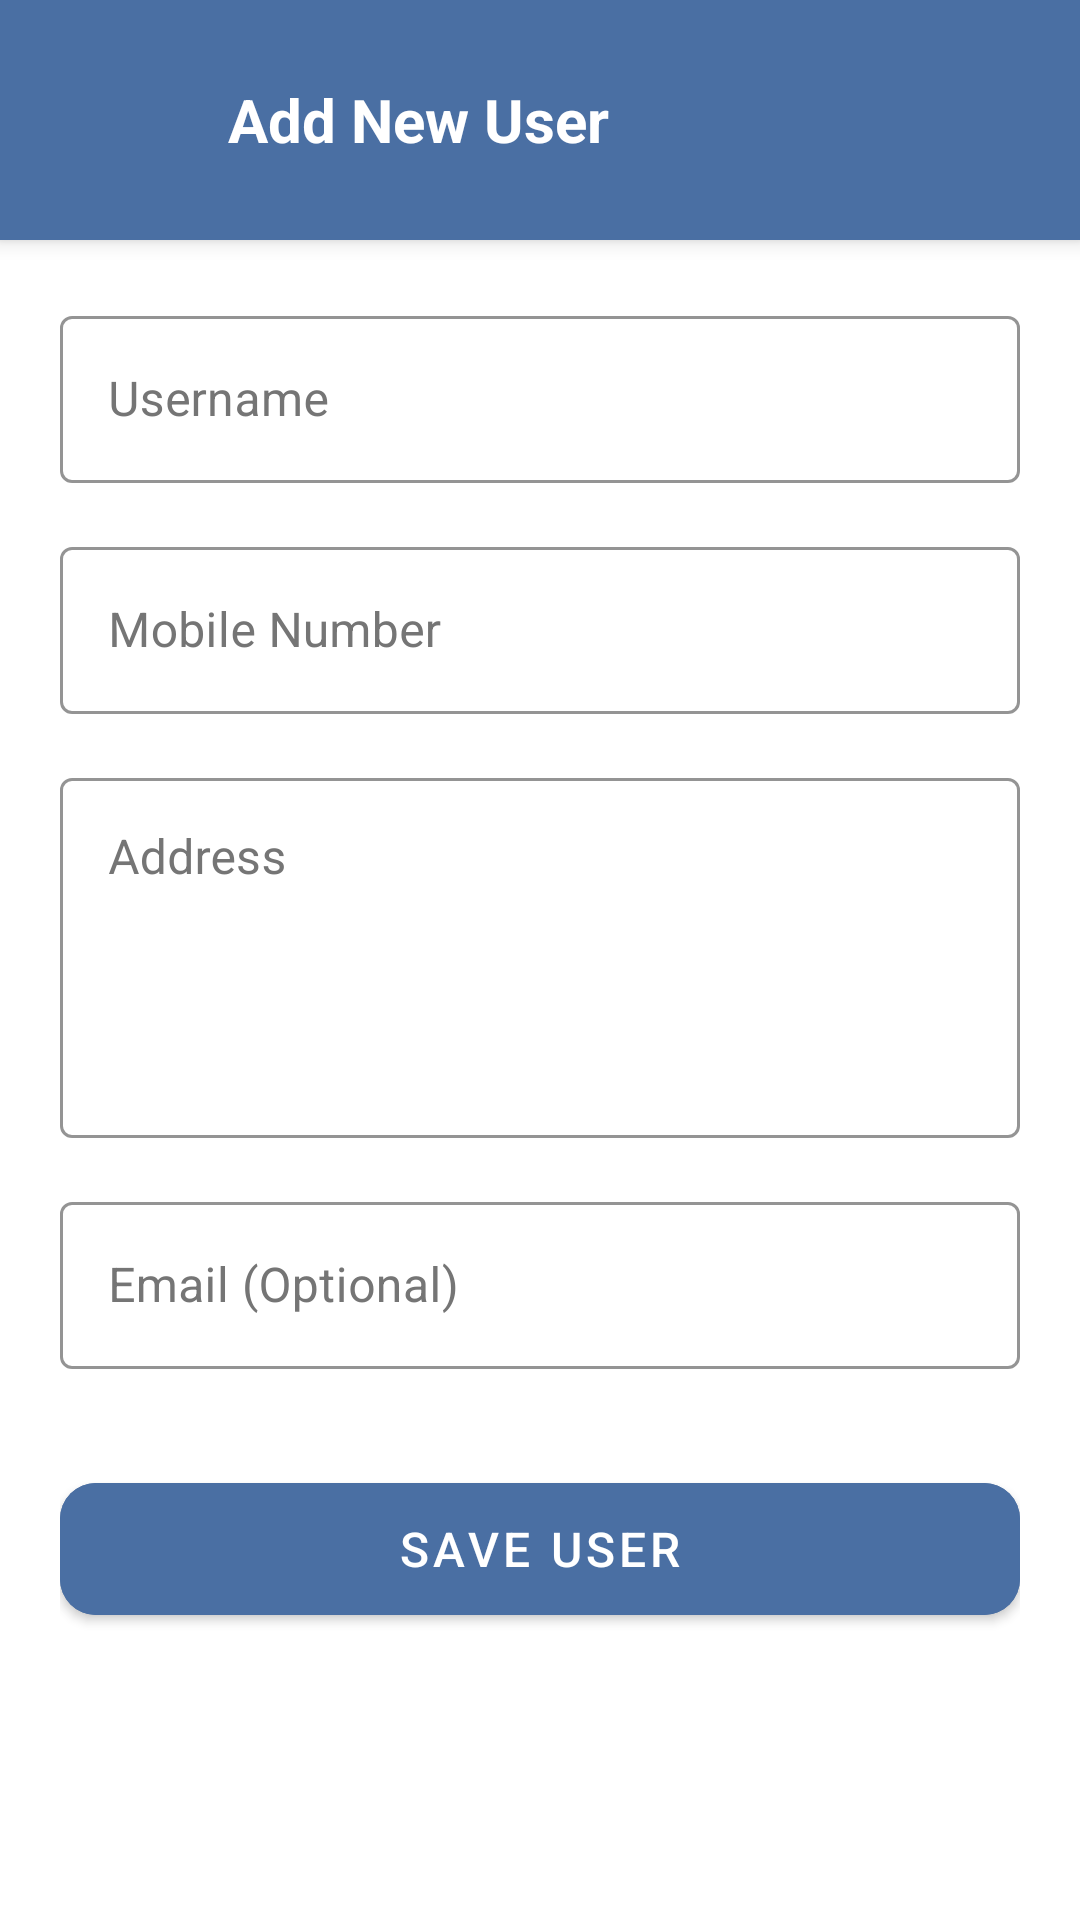

Here is an Android app screen rendered from its layout file. Give the layout XML and the strings, colors and styles it references.
<!-- AndroidManifest.xml: application theme Theme.RentManagement -->
<!-- res/layout/activity_user_info.xml -->
<?xml version="1.0" encoding="utf-8"?>
<RelativeLayout xmlns:android="http://schemas.android.com/apk/res/android"
    xmlns:app="http://schemas.android.com/apk/res-auto"
    android:layout_width="match_parent"
    android:layout_height="match_parent"
    android:background="#FFFFFF"
    android:fitsSystemWindows="true">

    
    <LinearLayout
        android:id="@+id/header"
        android:layout_width="match_parent"
        android:layout_height="wrap_content"
        android:background="#4A6FA3"
        android:elevation="4dp"
        android:orientation="horizontal"
        android:padding="16dp">

        <ImageView
            android:id="@+id/btnBack"
            android:layout_width="48dp"
            android:layout_height="48dp"
            android:layout_marginEnd="12dp"
            android:background="?attr/selectableItemBackgroundBorderless"
            android:padding="12dp"
            android:src="@drawable/ic_arrow_back"
            app:tint="#FFFFFF" />

        <TextView
            android:id="@+id/tvTitle"
            android:layout_width="0dp"
            android:layout_height="wrap_content"
            android:layout_gravity="center_vertical"
            android:layout_weight="1"
            android:text="Add New User"
            android:textColor="#FFFFFF"
            android:textSize="20sp"
            android:textStyle="bold" />

    </LinearLayout>

    
    <ScrollView
        android:layout_width="match_parent"
        android:layout_height="match_parent"
        android:layout_below="@id/header"
        android:padding="20dp">

        <LinearLayout
            android:layout_width="match_parent"
            android:layout_height="wrap_content"
            android:orientation="vertical">

            
            <com.google.android.material.textfield.TextInputLayout
                android:id="@+id/tilUsername"
                style="@style/Widget.MaterialComponents.TextInputLayout.OutlinedBox"
                android:layout_width="match_parent"
                android:layout_height="wrap_content"
                android:layout_marginBottom="16dp"
                android:hint="Username"
                android:textColorHint="#757575 "
                app:boxStrokeColor="#4A6FA3"
                app:endIconMode="clear_text"
                app:hintTextColor="#4A6FA3">

                <com.google.android.material.textfield.TextInputEditText
                    android:id="@+id/etUsername"
                    android:layout_width="match_parent"
                    android:layout_height="wrap_content"
                    android:maxLines="1"
                    android:textColor="#2C3E50"
                    android:textSize="16sp" />

            </com.google.android.material.textfield.TextInputLayout>

            
            <com.google.android.material.textfield.TextInputLayout
                android:id="@+id/tilMobileNo"
                style="@style/Widget.MaterialComponents.TextInputLayout.OutlinedBox"
                android:layout_width="match_parent"
                android:layout_height="wrap_content"
                android:layout_marginBottom="16dp"
                android:hint="Mobile Number"
                android:textColorHint="#757575 "
                app:boxStrokeColor="#4A6FA3"
                app:endIconMode="clear_text"
                app:hintTextColor="#4A6FA3">

                <com.google.android.material.textfield.TextInputEditText
                    android:id="@+id/etMobileNo"
                    android:layout_width="match_parent"
                    android:layout_height="wrap_content"
                    android:inputType="phone"
                    android:maxLines="1"
                    android:textColor="#2C3E50"
                    android:textSize="16sp" />

            </com.google.android.material.textfield.TextInputLayout>

            
            <com.google.android.material.textfield.TextInputLayout
                android:id="@+id/tilAddress"
                style="@style/Widget.MaterialComponents.TextInputLayout.OutlinedBox"
                android:layout_width="match_parent"
                android:layout_height="wrap_content"
                android:layout_marginBottom="16dp"
                android:hint="Address"
                android:textColorHint="#757575 "
                app:boxStrokeColor="#4A6FA3"
                app:hintTextColor="#4A6FA3">

                <com.google.android.material.textfield.TextInputEditText
                    android:id="@+id/etAddress"
                    android:layout_width="match_parent"
                    android:layout_height="120dp"
                    android:gravity="top"
                    android:inputType="textMultiLine"
                    android:textColor="#2C3E50"
                    android:textSize="16sp" />

            </com.google.android.material.textfield.TextInputLayout>

            
            <com.google.android.material.textfield.TextInputLayout
                android:id="@+id/tilEmail"
                style="@style/Widget.MaterialComponents.TextInputLayout.OutlinedBox"
                android:layout_width="match_parent"
                android:layout_height="wrap_content"
                android:layout_marginBottom="24dp"
                android:hint="Email (Optional)"
                android:textColorHint="#757575 "
                app:boxStrokeColor="#4A6FA3"
                app:endIconMode="clear_text"
                app:hintTextColor="#4A6FA3">

                <com.google.android.material.textfield.TextInputEditText
                    android:id="@+id/etEmail"
                    android:layout_width="match_parent"
                    android:layout_height="wrap_content"
                    android:inputType="textEmailAddress"
                    android:maxLines="1"
                    android:textColor="#2C3E50"
                    android:textSize="16sp" />

            </com.google.android.material.textfield.TextInputLayout>

            
            <LinearLayout
                android:id="@+id/llMessage"
                android:layout_width="match_parent"
                android:layout_height="wrap_content"
                android:layout_marginBottom="16dp"
                android:background="#F8F9FA"
                android:gravity="center_vertical"
                android:orientation="horizontal"
                android:padding="12dp"
                android:visibility="gone">

                <ProgressBar
                    android:id="@+id/progressBar"
                    android:layout_width="24dp"
                    android:layout_height="24dp"
                    android:layout_marginEnd="12dp"
                    android:visibility="gone" />

                <ImageView
                    android:id="@+id/ivStatusIcon"
                    android:layout_width="20dp"
                    android:layout_height="20dp"
                    android:layout_marginEnd="12dp"
                    android:visibility="gone" />

                <TextView
                    android:id="@+id/tvMessage"
                    android:layout_width="0dp"
                    android:layout_height="wrap_content"
                    android:layout_weight="1"
                    android:text=""
                    android:textSize="14sp" />

            </LinearLayout>

            
            <com.google.android.material.button.MaterialButton
                android:id="@+id/btnSave"
                android:layout_width="match_parent"
                android:layout_height="56dp"
                android:layout_marginTop="8dp"
                android:backgroundTint="#4A6FA3"
                android:text="SAVE USER"
                android:textAllCaps="true"
                android:textColor="#FFFFFF"
                android:textSize="16sp"
                app:cornerRadius="12dp"
                style="@style/Widget.MaterialComponents.Button" />

        </LinearLayout>

    </ScrollView>

</RelativeLayout>
<!-- resources referenced by this layout -->
<resources>
  <style name="Theme.RentManagement" parent="Base.Theme.RentManagement" />
  <style name="Base.Theme.RentManagement" parent="Theme.Material3.DayNight.NoActionBar">
          
          
      </style>
</resources>
